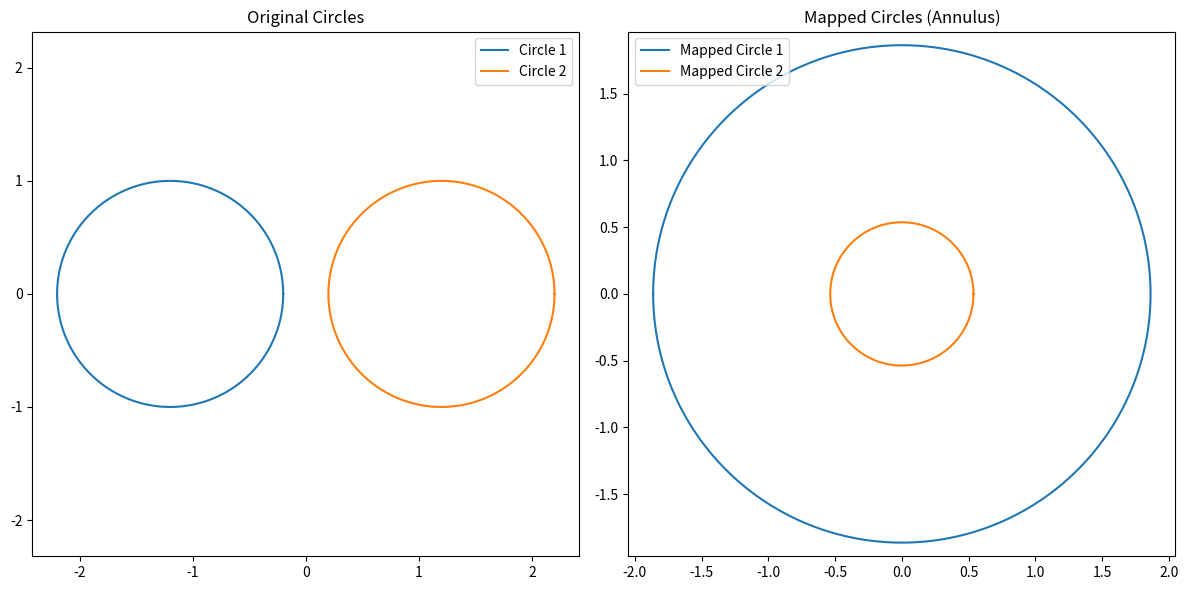

Reproduce this figure in Python.
import numpy as np
import matplotlib.pyplot as plt

#PARAMETERS#
delta = 0.2
e = np.sqrt(2*delta + delta**2)
theta1 = 0
theta2 = 0
n = 0

def mobius(z,e,theta1=0, theta2=0,n=0):
    angle = theta2 - theta1
    f_z = np.exp(1j*(angle))*((z - e)/(z + e)) * (-1j)**(n)
    return f_z



#centers#
c1 = -1-delta
c2 = 1+delta

circle_map = lambda c,t: c + np.exp(1j*t)

#creating maps#
tspan = np.linspace(0,2*np.pi,1000)

circle1 = circle_map(c1, tspan)
circle2 = circle_map(c2, tspan)

# Plot the original circles
plt.figure(figsize=(12, 6))
plt.subplot(1, 2, 1)
plt.plot(circle1.real, circle1.imag, label='Circle 1')
plt.plot(circle2.real, circle2.imag, label='Circle 2')
plt.axis('equal')
plt.legend()
plt.title('Original Circles')

#applying the mobius transformation to the circles
mapped_circle1 = mobius(circle1, e,theta1,theta2,n)
mapped_circle2 = mobius(circle2,e,theta1,theta2,n)

# Plot the mapped circles
plt.subplot(1, 2, 2)
plt.plot(mapped_circle1.real, mapped_circle1.imag, label='Mapped Circle 1')
plt.plot(mapped_circle2.real, mapped_circle2.imag, label='Mapped Circle 2')
plt.axis('equal')
plt.legend()
plt.title('Mapped Circles (Annulus)')

plt.tight_layout()
plt.show()


plt.show()
